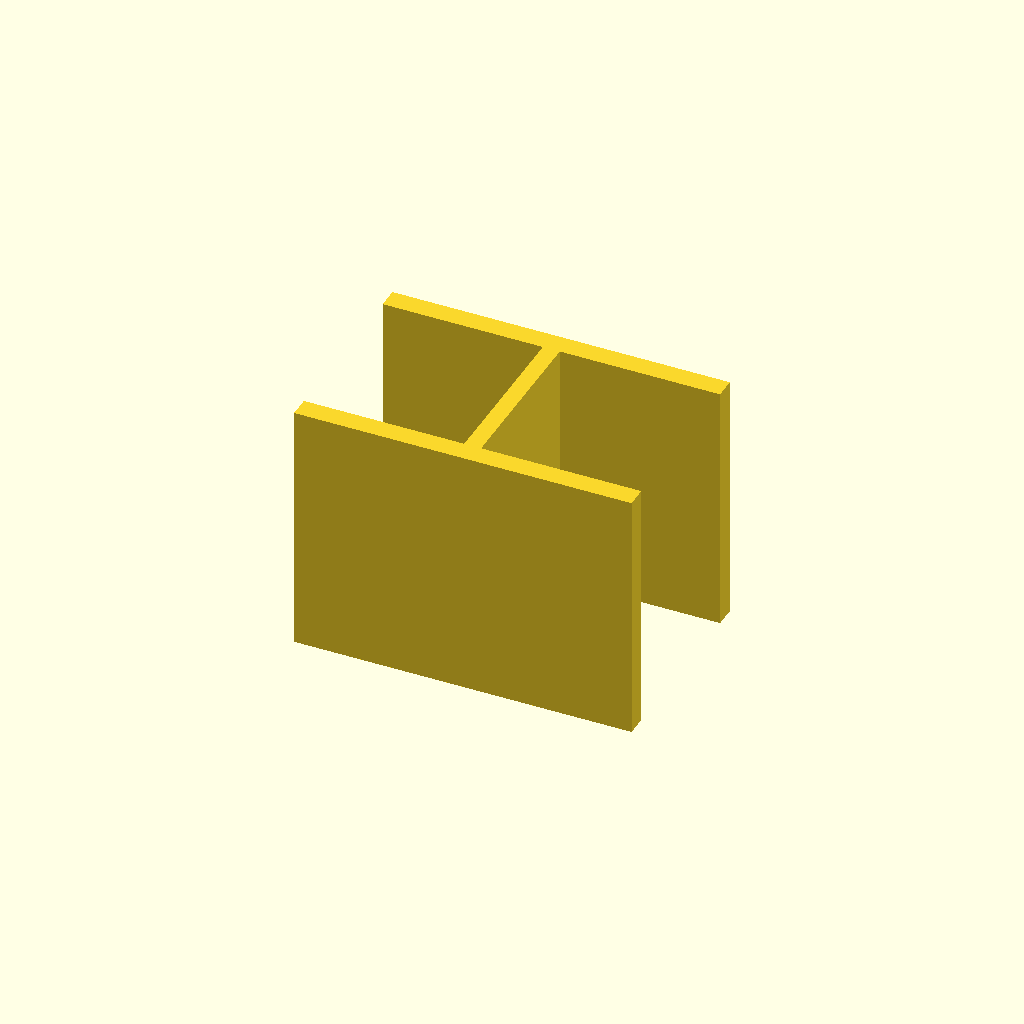
Cell 1: the model at its default parameters.
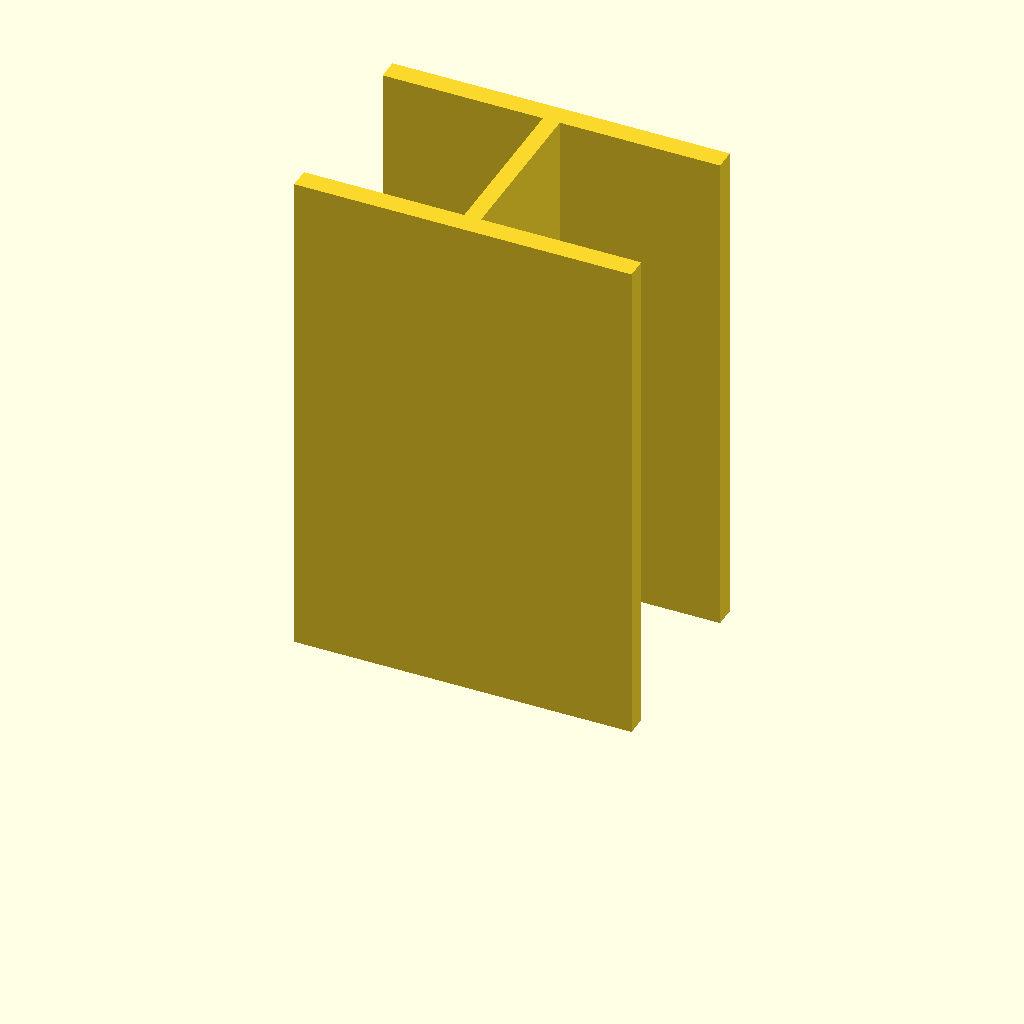
Cell 2: the same model with plate_t = 120.
All cells are drawn from one camera (rotation 55°, 0°, 25°, orthographic, colour scheme Cornfield), so only the parameter changes between them.
OpenSCAD source file optional_data/data/sketch3/structsections/part_0139.scad:
$fn = 32;

// ----------------------------------------------------------------------
// Structural section: ibeam 80 x 50 mm
// ----------------------------------------------------------------------

// --- parameters (mm) ---
sec_w = 80;               // section width, X
sec_h = 50;               // section height, Y
flange_t = 5;             // flange thickness
web_t = 4;                // web thickness
plate_t = 60;             // cut length, Z (extrusion height)

profile = [[0, 0], [80, 0], [80, 5], [42, 5], [42, 45], [80, 45], [80, 50], [0, 50], [0, 45], [38, 45], [38, 5], [0, 5]];  // primary outline, 12 points, counter clockwise

// --- the one profile operation ---
linear_extrude(height = plate_t) polygon(points = profile);
Customizer parameters (derived from the source; name, type, default, range or options):
sec_w: number, default 80
sec_h: number, default 50
flange_t: number, default 5
web_t: number, default 4
plate_t: number, default 60
